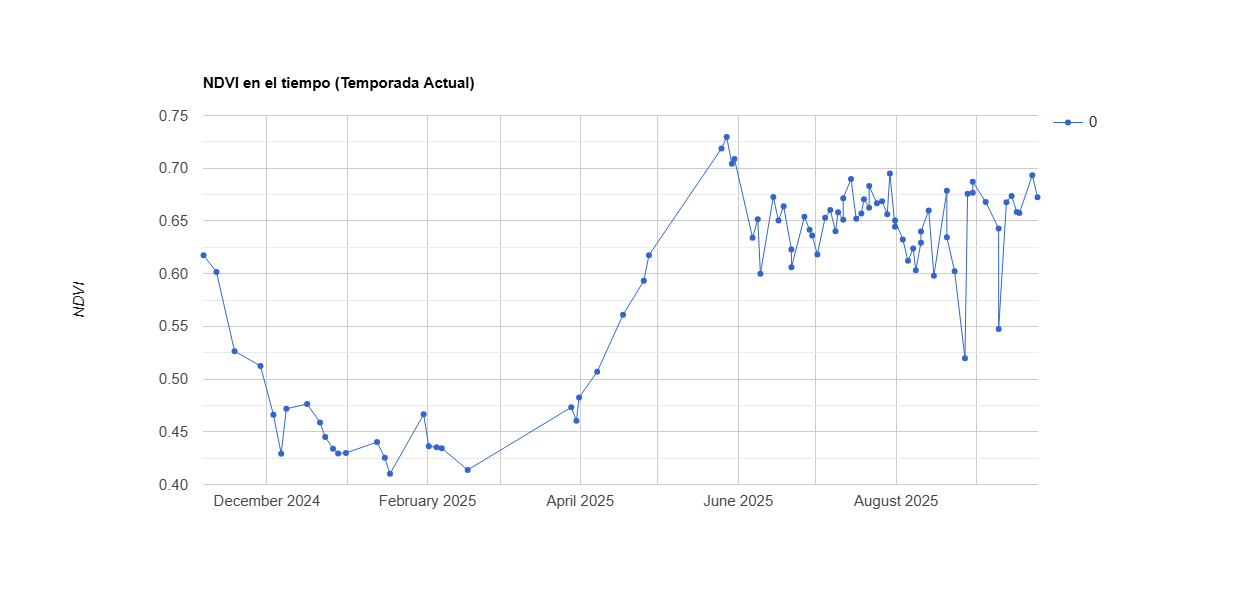

Data behind this chart, as committed beside it:
system:time_start, 0
Nov 6, 2024, 0.618
Nov 11, 2024, 0.602
Nov 18, 2024, 0.526
Nov 28, 2024, 0.513
Dec 3, 2024, 0.466
Dec 6, 2024, 0.429
Dec 8, 2024, 0.472
Dec 16, 2024, 0.476
Dec 21, 2024, 0.459
Dec 23, 2024, 0.445
Dec 26, 2024, 0.434
Dec 28, 2024, 0.429
Dec 31, 2024, 0.43
Jan 12, 2025, 0.44
Jan 15, 2025, 0.425
Jan 17, 2025, 0.41
Jan 30, 2025, 0.467
Feb 1, 2025, 0.436
Feb 4, 2025, 0.435
Feb 6, 2025, 0.434
Feb 16, 2025, 0.414
Mar 28, 2025, 0.473
Mar 30, 2025, 0.461
Mar 31, 2025, 0.482
Apr 7, 2025, 0.507
Apr 17, 2025, 0.561
Apr 25, 2025, 0.593
Apr 27, 2025, 0.618
May 25, 2025, 0.719
May 27, 2025, 0.729
May 29, 2025, 0.704
May 30, 2025, 0.709
Jun 6, 2025, 0.634
Jun 8, 2025, 0.652
Jun 9, 2025, 0.6
Jun 14, 2025, 0.673
Jun 16, 2025, 0.65
Jun 18, 2025, 0.664
Jun 21, 2025, 0.623
Jun 21, 2025, 0.606
Jun 26, 2025, 0.654
Jun 28, 2025, 0.642
Jun 29, 2025, 0.636
Jul 1, 2025, 0.618
Jul 4, 2025, 0.653
Jul 6, 2025, 0.66
Jul 8, 2025, 0.64
Jul 9, 2025, 0.658
Jul 11, 2025, 0.651
Jul 11, 2025, 0.672
Jul 14, 2025, 0.69
Jul 16, 2025, 0.652
Jul 18, 2025, 0.657
Jul 19, 2025, 0.671
Jul 21, 2025, 0.663
Jul 21, 2025, 0.683
Jul 24, 2025, 0.667
Jul 26, 2025, 0.669
Jul 28, 2025, 0.656
Jul 29, 2025, 0.695
... 26 more rows
